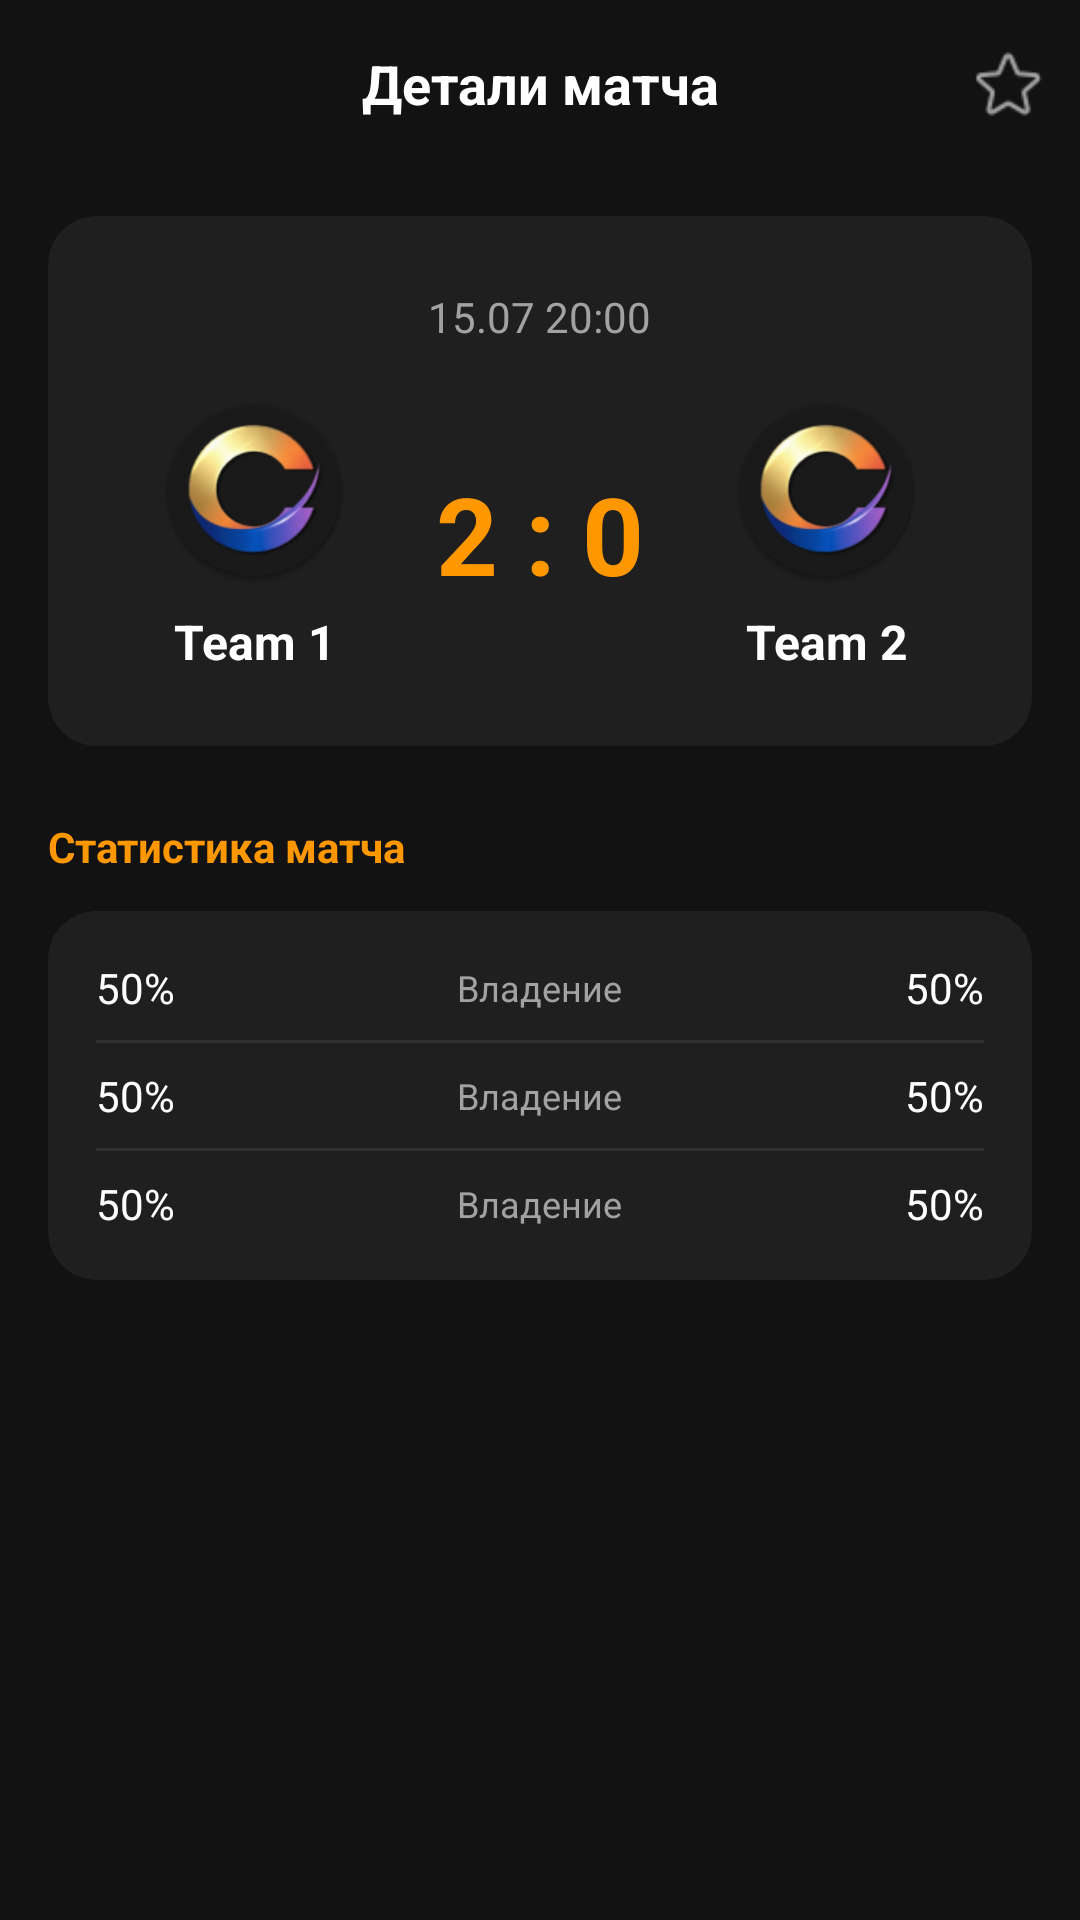

Produce the Android XML layout that renders to this screen, including the resource entries it uses.
<!-- AndroidManifest.xml: application theme Theme.MyApplication -->
<!-- res/layout/fragment_second.xml -->
<?xml version="1.0" encoding="utf-8"?>
<RelativeLayout xmlns:android="http://schemas.android.com/apk/res/android"
    xmlns:app="http://schemas.android.com/apk/res-auto"
    android:layout_width="match_parent"
    android:layout_height="match_parent"
    android:background="#121212">

    
    <androidx.appcompat.widget.Toolbar
        android:id="@+id/toolbar_second"
        android:layout_width="match_parent"
        android:layout_height="?attr/actionBarSize"
        android:background="#121212"
        android:elevation="4dp">

        <ImageButton
            android:id="@+id/btn_go_back"
            android:layout_width="48dp"
            android:layout_height="48dp"
            android:background="?attr/selectableItemBackgroundBorderless"
            android:src="@mipmap/exit1"
            android:contentDescription="Back" />

        <TextView
            android:layout_width="wrap_content"
            android:layout_height="wrap_content"
            android:text="Детали матча"
            android:textColor="#FFFFFF"
            android:textSize="18sp"
            android:textStyle="bold"
            android:layout_gravity="center" />

        <ImageView
            android:id="@+id/iv_fav_detail"
            android:layout_width="48dp"
            android:layout_height="48dp"
            android:src="@mipmap/star1"
            android:layout_gravity="end"
            android:padding="12dp"
            app:tint="#A2A2A2"
            android:contentDescription="Favorite" />
    </androidx.appcompat.widget.Toolbar>

    <ScrollView
        android:layout_width="match_parent"
        android:layout_height="match_parent"
        android:layout_below="@id/toolbar_second"
        android:fillViewport="true">

        <LinearLayout
            android:layout_width="match_parent"
            android:layout_height="wrap_content"
            android:orientation="vertical"
            android:padding="16dp">

            
            <androidx.cardview.widget.CardView
                android:layout_width="match_parent"
                android:layout_height="wrap_content"
                app:cardBackgroundColor="#1F1F1F"
                app:cardCornerRadius="16dp"
                app:cardElevation="0dp">

                <LinearLayout
                    android:layout_width="match_parent"
                    android:layout_height="wrap_content"
                    android:gravity="center"
                    android:orientation="vertical"
                    android:padding="24dp">

                    <TextView
                        android:id="@+id/tv_date"
                        android:layout_width="wrap_content"
                        android:layout_height="wrap_content"
                        android:text="15.07 20:00"
                        android:textColor="#A2A2A2"
                        android:textSize="14sp"
                        android:layout_marginBottom="16dp"/>

                    <LinearLayout
                        android:layout_width="match_parent"
                        android:layout_height="wrap_content"
                        android:gravity="center"
                        android:orientation="horizontal">

                        
                        <LinearLayout
                            android:layout_width="0dp"
                            android:layout_height="wrap_content"
                            android:layout_weight="1"
                            android:gravity="center"
                            android:orientation="vertical">

                            <ImageView
                                android:id="@+id/iv_crest1_detail"
                                android:layout_width="64dp"
                                android:layout_height="64dp"
                                android:src="@mipmap/ic_launcher_round" />

                            <TextView
                                android:id="@+id/tv_team1_detail"
                                android:layout_width="wrap_content"
                                android:layout_height="wrap_content"
                                android:layout_marginTop="8dp"
                                android:text="Team 1"
                                android:textColor="#FFFFFF"
                                android:textSize="16sp"
                                android:textStyle="bold"
                                android:gravity="center" />
                        </LinearLayout>

                        
                        <TextView
                            android:id="@+id/tv_score"
                            android:layout_width="wrap_content"
                            android:layout_height="wrap_content"
                            android:paddingHorizontal="16dp"
                            android:text="2 : 0"
                            android:textColor="#FF9800"
                            android:textSize="36sp"
                            android:textStyle="bold" />

                        
                        <LinearLayout
                            android:layout_width="0dp"
                            android:layout_height="wrap_content"
                            android:layout_weight="1"
                            android:gravity="center"
                            android:orientation="vertical">

                            <ImageView
                                android:id="@+id/iv_crest2_detail"
                                android:layout_width="64dp"
                                android:layout_height="64dp"
                                android:src="@mipmap/ic_launcher_round" />

                            <TextView
                                android:id="@+id/tv_team2_detail"
                                android:layout_width="wrap_content"
                                android:layout_height="wrap_content"
                                android:layout_marginTop="8dp"
                                android:text="Team 2"
                                android:textColor="#FFFFFF"
                                android:textSize="16sp"
                                android:textStyle="bold"
                                android:gravity="center" />
                        </LinearLayout>
                    </LinearLayout>
                </LinearLayout>
            </androidx.cardview.widget.CardView>

            
            <TextView
                android:layout_width="wrap_content"
                android:layout_height="wrap_content"
                android:layout_marginTop="24dp"
                android:layout_marginBottom="12dp"
                android:text="Статистика матча"
                android:textColor="#FF9800"
                android:textSize="14sp"
                android:textStyle="bold" />

            <androidx.cardview.widget.CardView
                android:layout_width="match_parent"
                android:layout_height="wrap_content"
                app:cardBackgroundColor="#1F1F1F"
                app:cardCornerRadius="16dp"
                app:cardElevation="0dp">

                <LinearLayout
                    android:layout_width="match_parent"
                    android:layout_height="wrap_content"
                    android:orientation="vertical"
                    android:padding="16dp">

                    <include layout="@layout/item_stat_row" android:id="@+id/stat_possession" />
                    <View android:layout_width="match_parent" android:layout_height="1dp" android:background="#313131" android:layout_marginVertical="8dp" />
                    <include layout="@layout/item_stat_row" android:id="@+id/stat_shots" />
                    <View android:layout_width="match_parent" android:layout_height="1dp" android:background="#313131" android:layout_marginVertical="8dp" />
                    <include layout="@layout/item_stat_row" android:id="@+id/stat_corners" />

                </LinearLayout>
            </androidx.cardview.widget.CardView>

        </LinearLayout>
    </ScrollView>
</RelativeLayout>
<!-- res/layout/item_stat_row.xml (included above) -->
<?xml version="1.0" encoding="utf-8"?>

<LinearLayout xmlns:android="http://schemas.android.com/apk/res/android"
    android:layout_width="match_parent"
    android:layout_height="wrap_content"
    android:orientation="horizontal"
    android:gravity="center_vertical">

    <TextView
        android:id="@+id/tv_stat_home"
        android:layout_width="0dp"
        android:layout_height="wrap_content"
        android:layout_weight="1"
        android:text="50%"
        android:textColor="#FFFFFF"
        android:textSize="14sp"
        android:gravity="start" />

    <TextView
        android:id="@+id/tv_stat_label"
        android:layout_width="wrap_content"
        android:layout_height="wrap_content"
        android:text="Владение"
        android:textColor="#A2A2A2"
        android:textSize="12sp"
        android:gravity="center"
        android:paddingHorizontal="8dp" />

    <TextView
        android:id="@+id/tv_stat_away"
        android:layout_width="0dp"
        android:layout_height="wrap_content"
        android:layout_weight="1"
        android:text="50%"
        android:textColor="#FFFFFF"
        android:textSize="14sp"
        android:gravity="end" />

</LinearLayout>
<!-- resources referenced by this layout -->
<resources>
  <!-- mipmap ic_launcher_round: webp bitmap (mipmap-hdpi, 4696 bytes) -->
  <!-- mipmap star1: png bitmap (mipmap-hdpi, 1225 bytes) -->
  <style name="Theme.MyApplication" parent="Theme.MaterialComponents.DayNight.NoActionBar">
          
          <item name="colorPrimary">#FFFFFF</item>
          <item name="colorPrimaryVariant">#FFFFFF</item>
          <item name="colorOnPrimary">@color/white</item>
          <item name="colorSecondary">@color/teal_200</item>
          <item name="colorSecondaryVariant">@color/teal_700</item>
          <item name="colorOnSecondary">@color/black</item>
      </style>
  <!-- not gathered from this repository: default colours our renderer supplied (Android Studio template values) -->
  <color name="teal_200">#FF03DAC5</color>
  <color name="teal_700">#FF018786</color>
  <color name="black">#FF000000</color>
  <color name="white">#FFFFFFFF</color>
</resources>
